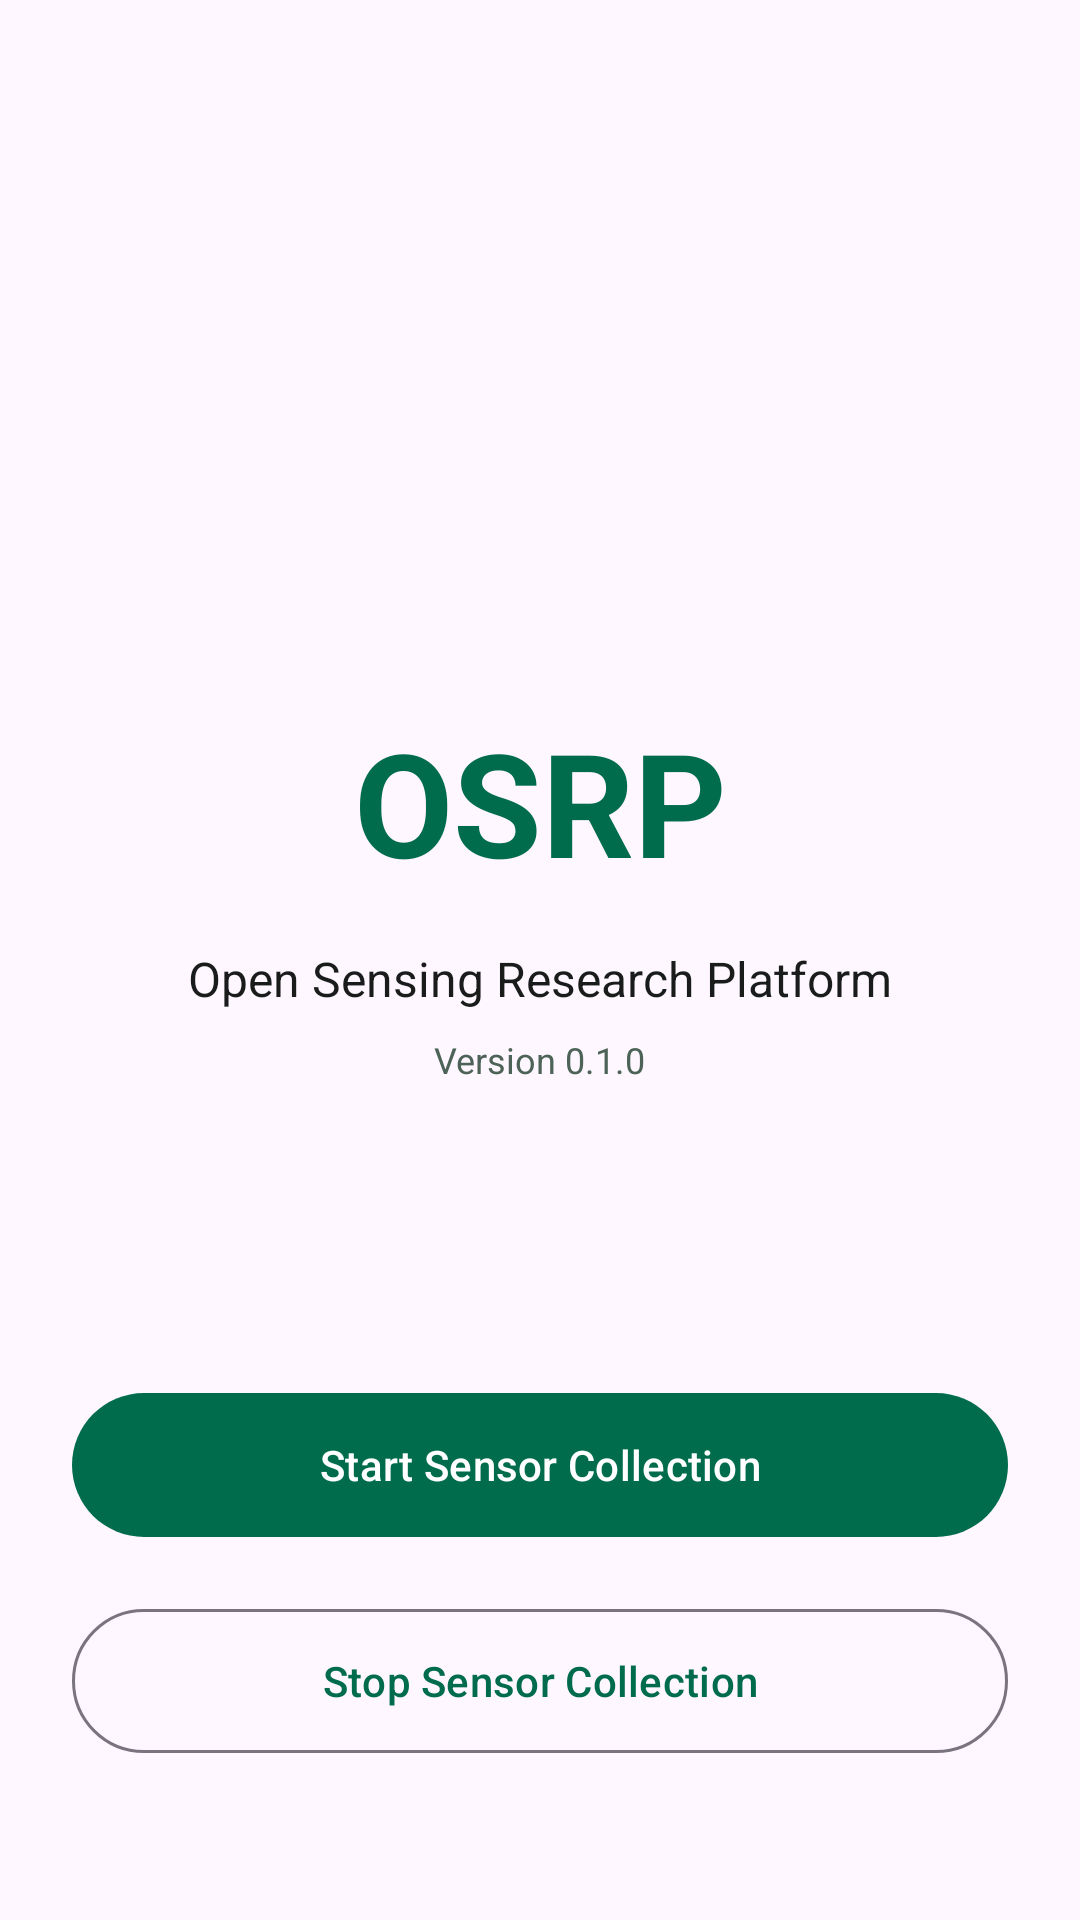

Write the Android layout XML for this screen, with the resource values it uses.
<!-- AndroidManifest.xml: activity theme Theme.OSRP -->
<!-- res/layout/activity_main.xml -->
<?xml version="1.0" encoding="utf-8"?>
<androidx.constraintlayout.widget.ConstraintLayout xmlns:android="http://schemas.android.com/apk/res/android"
    xmlns:app="http://schemas.android.com/apk/res-auto"
    xmlns:tools="http://schemas.android.com/tools"
    android:layout_width="match_parent"
    android:layout_height="match_parent"
    android:padding="24dp"
    tools:context=".ui.main.MainActivity">

    <TextView
        android:id="@+id/appTitle"
        android:layout_width="wrap_content"
        android:layout_height="wrap_content"
        android:text="@string/welcome_title"
        android:textSize="48sp"
        android:textStyle="bold"
        android:textColor="@color/md_theme_primary"
        app:layout_constraintBottom_toBottomOf="parent"
        app:layout_constraintEnd_toEndOf="parent"
        app:layout_constraintStart_toStartOf="parent"
        app:layout_constraintTop_toTopOf="parent"
        app:layout_constraintVertical_bias="0.4" />

    <TextView
        android:id="@+id/appSubtitle"
        android:layout_width="wrap_content"
        android:layout_height="wrap_content"
        android:layout_marginTop="16dp"
        android:text="@string/welcome_subtitle"
        android:textSize="16sp"
        android:textColor="@color/md_theme_on_background"
        app:layout_constraintEnd_toEndOf="parent"
        app:layout_constraintStart_toStartOf="parent"
        app:layout_constraintTop_toBottomOf="@id/appTitle" />

    <TextView
        android:id="@+id/versionText"
        android:layout_width="wrap_content"
        android:layout_height="wrap_content"
        android:layout_marginTop="8dp"
        android:text="@string/version"
        android:textSize="12sp"
        android:textColor="@color/md_theme_secondary"
        app:layout_constraintEnd_toEndOf="parent"
        app:layout_constraintStart_toStartOf="parent"
        app:layout_constraintTop_toBottomOf="@id/appSubtitle" />

    <TextView
        android:id="@+id/userEmailText"
        android:layout_width="wrap_content"
        android:layout_height="wrap_content"
        android:layout_marginTop="32dp"
        android:text=""
        android:textSize="14sp"
        android:textColor="@color/md_theme_on_background"
        app:layout_constraintEnd_toEndOf="parent"
        app:layout_constraintStart_toStartOf="parent"
        app:layout_constraintTop_toBottomOf="@id/versionText" />

    <com.google.android.material.button.MaterialButton
        android:id="@+id/startSensorButton"
        android:layout_width="0dp"
        android:layout_height="56dp"
        android:layout_marginTop="48dp"
        android:text="Start Sensor Collection"
        android:textSize="14sp"
        app:layout_constraintEnd_toEndOf="parent"
        app:layout_constraintStart_toStartOf="parent"
        app:layout_constraintTop_toBottomOf="@id/userEmailText" />

    <com.google.android.material.button.MaterialButton
        android:id="@+id/stopSensorButton"
        style="@style/Widget.Material3.Button.OutlinedButton"
        android:layout_width="0dp"
        android:layout_height="56dp"
        android:layout_marginTop="16dp"
        android:text="Stop Sensor Collection"
        android:textSize="14sp"
        app:layout_constraintEnd_toEndOf="parent"
        app:layout_constraintStart_toStartOf="parent"
        app:layout_constraintTop_toBottomOf="@id/startSensorButton" />

    <com.google.android.material.button.MaterialButton
        android:id="@+id/uploadNowButton"
        android:layout_width="0dp"
        android:layout_height="56dp"
        android:layout_marginTop="32dp"
        android:text="Upload Now"
        android:textSize="14sp"
        app:layout_constraintEnd_toEndOf="parent"
        app:layout_constraintStart_toStartOf="parent"
        app:layout_constraintTop_toBottomOf="@id/stopSensorButton" />

    <com.google.android.material.button.MaterialButton
        android:id="@+id/scheduleUploadButton"
        style="@style/Widget.Material3.Button.OutlinedButton"
        android:layout_width="0dp"
        android:layout_height="56dp"
        android:layout_marginTop="16dp"
        android:text="Schedule Periodic Upload"
        android:textSize="14sp"
        app:layout_constraintEnd_toEndOf="parent"
        app:layout_constraintStart_toStartOf="parent"
        app:layout_constraintTop_toBottomOf="@id/uploadNowButton" />

</androidx.constraintlayout.widget.ConstraintLayout>
<!-- resources referenced by this layout -->
<resources>
  <color name="md_theme_on_background">#191C1A</color>
  <color name="md_theme_primary">#006C4C</color>
  <color name="md_theme_secondary">#4D6357</color>
  <string name="version">Version 0.1.0</string>
  <string name="welcome_subtitle">Open Sensing Research Platform</string>
  <string name="welcome_title">OSRP</string>
  <style name="Theme.OSRP" parent="Base.Theme.OSRP" />
  <style name="Base.Theme.OSRP" parent="Theme.Material3.DayNight.NoActionBar">
          
          <item name="colorPrimary">@color/md_theme_primary</item>
          <item name="colorOnPrimary">@color/md_theme_on_primary</item>
          <item name="colorPrimaryContainer">@color/md_theme_primary_container</item>
          <item name="colorOnPrimaryContainer">@color/md_theme_on_primary_container</item>
          
          <item name="colorSecondary">@color/md_theme_secondary</item>
          <item name="colorOnSecondary">@color/md_theme_on_secondary</item>
          <item name="colorSecondaryContainer">@color/md_theme_secondary_container</item>
          <item name="colorOnSecondaryContainer">@color/md_theme_on_secondary_container</item>
          
          <item name="android:statusBarColor">?attr/colorPrimaryVariant</item>
      </style>
  <color name="md_theme_on_primary">#FFFFFF</color>
  <color name="md_theme_primary_container">#89F8C7</color>
  <color name="md_theme_on_primary_container">#002114</color>
  <color name="md_theme_on_secondary">#FFFFFF</color>
  <color name="md_theme_secondary_container">#CFE9D9</color>
  <color name="md_theme_on_secondary_container">#0A1F16</color>
</resources>
